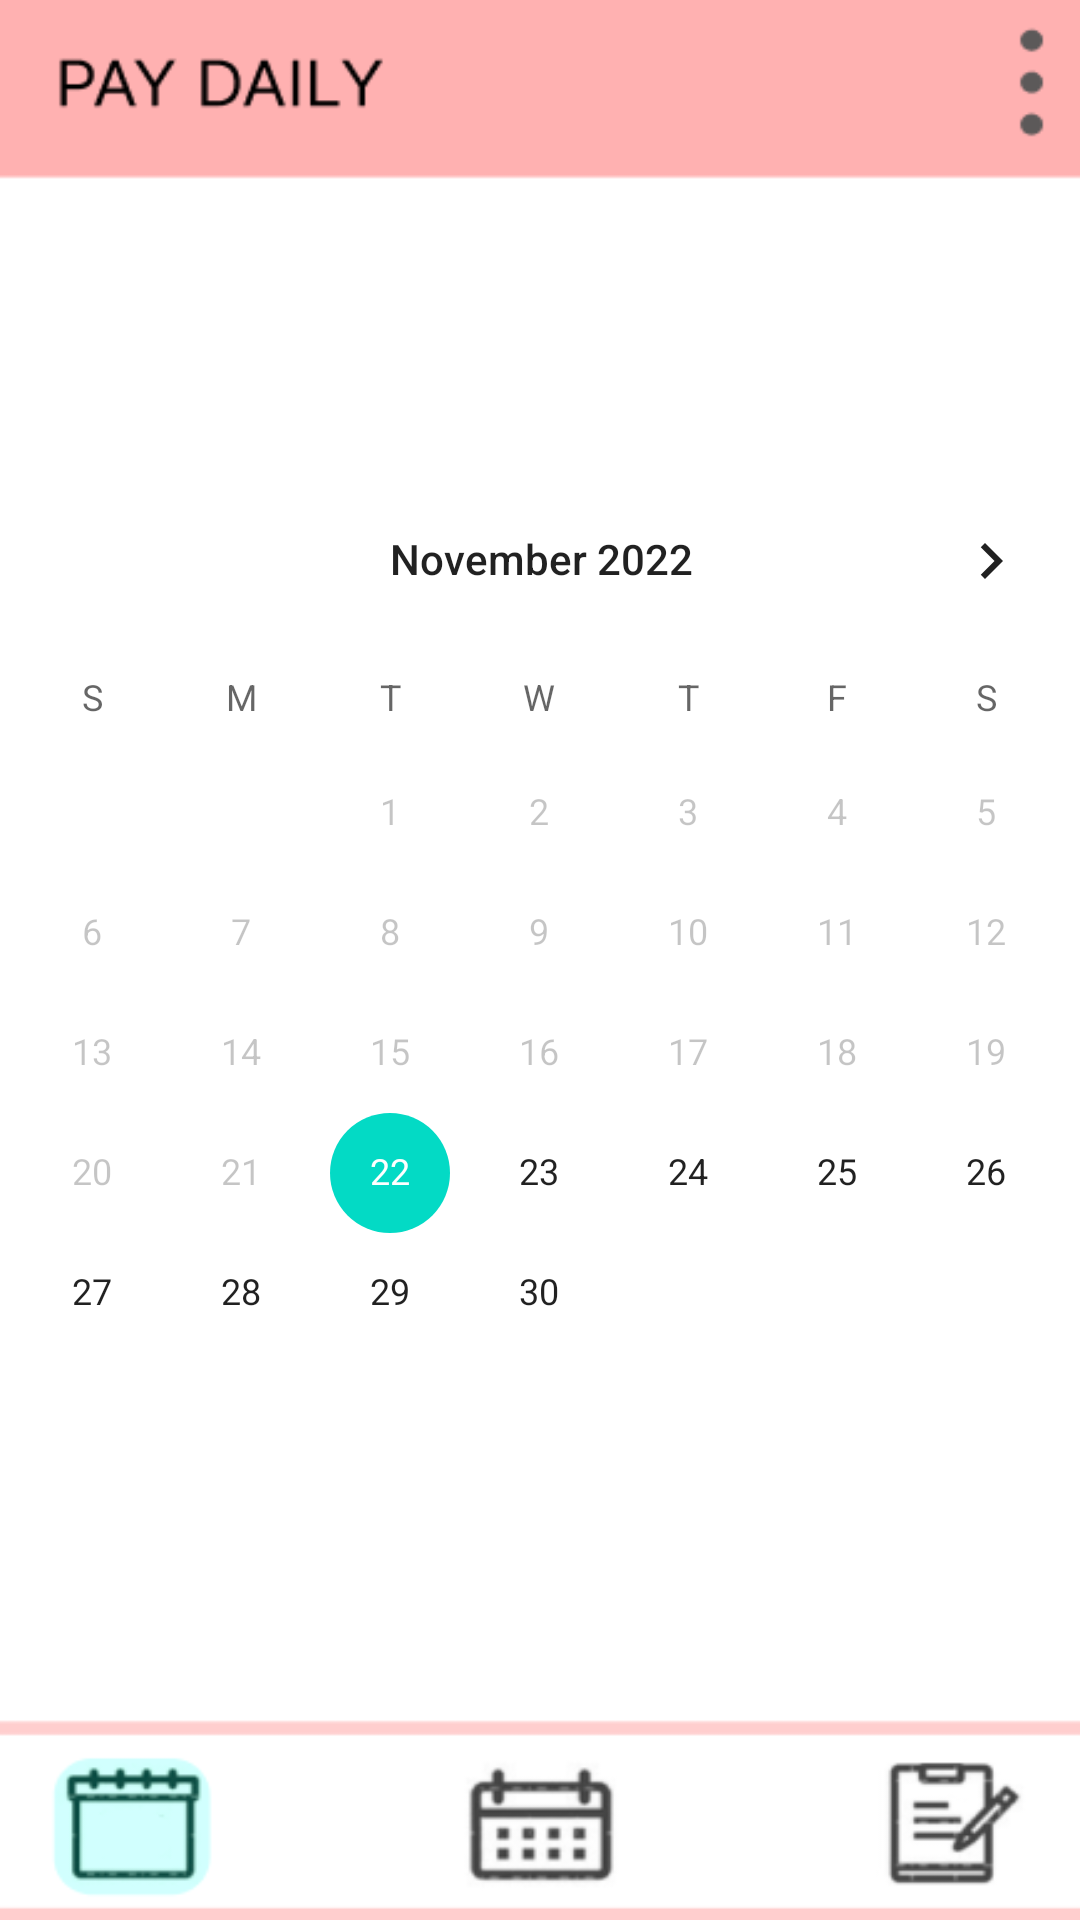

Here is an Android app screen rendered from its layout file. Give the layout XML and the strings, colors and styles it references.
<!-- AndroidManifest.xml: application theme Theme.Heeeun -->
<!-- res/layout/activity_main.xml -->
<?xml version="1.0" encoding="utf-8"?>
<androidx.constraintlayout.widget.ConstraintLayout xmlns:android="http://schemas.android.com/apk/res/android"
    xmlns:app="http://schemas.android.com/apk/res-auto"
    xmlns:tools="http://schemas.android.com/tools"
    android:layout_width="match_parent"
    android:layout_height="match_parent"
    android:background="@drawable/calend">


    <Button
        android:id="@+id/gowrite"
        android:layout_width="158dp"
        android:layout_height="131dp"
        android:layout_marginStart="124dp"
        android:layout_marginBottom="212dp"
        android:background="@android:color/transparent"
        android:text=""
        app:layout_constraintBottom_toBottomOf="parent"
        app:layout_constraintStart_toStartOf="parent" />

    <CalendarView
        android:id="@+id/calendarView"
        android:layout_width="389dp"
        android:layout_height="394dp"
        android:layout_marginTop="60dp"
        android:minDate="11/22/2022"
        android:selectedWeekBackgroundColor="#FA8686"
        app:layout_constraintBottom_toBottomOf="parent"
        app:layout_constraintEnd_toEndOf="parent"
        app:layout_constraintStart_toStartOf="parent"
        app:layout_constraintTop_toTopOf="parent" />
</androidx.constraintlayout.widget.ConstraintLayout>
<!-- resources referenced by this layout -->
<resources>
  <!-- drawable calend: png bitmap (drawable, 15585 bytes) -->
  <style name="Theme.Heeeun" parent="Theme.MaterialComponents.DayNight.DarkActionBar">
          
          <item name="colorPrimary">@color/purple_500</item>
          <item name="colorPrimaryVariant">@color/purple_700</item>
          <item name="colorOnPrimary">@color/white</item>
          
          <item name="colorSecondary">@color/teal_200</item>
          <item name="colorSecondaryVariant">@color/teal_700</item>
          <item name="colorOnSecondary">@color/black</item>
          
          <item name="android:statusBarColor">?attr/colorPrimaryVariant</item>
          
      </style>
  <!-- not gathered from this repository: default colours our renderer supplied (Android Studio template values) -->
  <color name="purple_500">#FF6200EE</color>
  <color name="purple_700">#FF3700B3</color>
  <color name="teal_200">#FF03DAC5</color>
  <color name="teal_700">#FF018786</color>
  <color name="black">#FF000000</color>
  <color name="white">#FFFFFFFF</color>
</resources>
